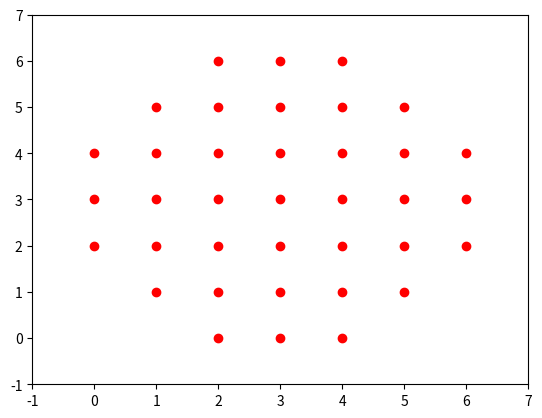

This figure's Python source:
import matplotlib.pyplot as plt


# init

board = dict()
for x in range(7):
	for y in range(7):
		board[(x, y)] = 1

border = [
	(0, 0), (0, 1), (1,0),
	(6, 6), (6, 5), (5, 6),
	(0, 5), (0, 6), (1, 6),
	(5, 0), (6, 0), (6, 1)
	]

for i in border:
	del board[i]

for k, v in board.items():
	if v == 1:
		plt.scatter(k[0], k[1], color='red')
	else:
		plt.scatter(k[0], k[1], color='white')

plt.axis([-1, 7, -1, 7])
# plt.show()


